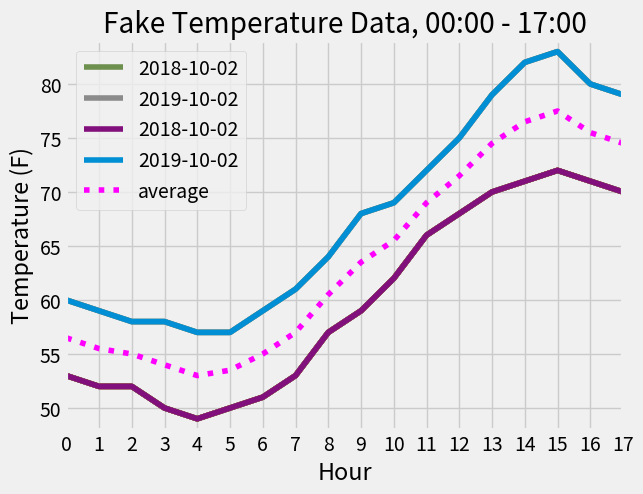

The script that saved this image:
# RUN ME
!pip3 install matplotlib

# RUN ME
from matplotlib import pyplot as plt

# RUN ME
hourly_temperature_dict = {
    0: 53,
    1: 52,
    2: 52,
    3: 50,
    4: 49,
    5: 50,
    6: 51,
    7: 53,
    8: 57,
    9: 59,
    10: 62,
    11: 66,
    12: 68,
    13: 70,
    14: 71,
    15: 72,
    16: 71,
    17: 70
}

hours = list(hourly_temperature_dict.keys())
temperatures = list(hourly_temperature_dict.values())

# Run this to see how the data is represented right now
print(hours)
print(temperatures)

# Set the style of the plot. 
# There's a full list here - https://tonysyu.github.io/raw_content/matplotlib-style-gallery/gallery.html
# Take a look and see if there's a style you like!

plt.style.use('fivethirtyeight')

# Plot the temperature data
plt.plot(hours, temperatures)

# Set the title of the graph
plt.title("Fake Temperature Data, 00:00 - 17:00")

# Label the x-axis
plt.xlabel("Hour")

# Label the y-axis
plt.ylabel("Temperature (F)")

# Plot the temperature data
plt.plot(hours, temperatures)

# Set the title of the graph
plt.title("Fake Temperature Data, 00:00 - 17:00")

# Label the x-axis
plt.xlabel("Hour")

# Label the y-axis
plt.ylabel("Temperature (F)")

# Make each hour a tick on the x-axis
plt.xticks(hours)

# Plot the temperature data
plt.plot(hours, temperatures)

# Set the title of the graph
plt.title("Fake Temperature Data, 00:00 - 17:00")

# Label the x-axis
plt.xlabel("Hour")

# Label the y-axis
plt.ylabel("Temperature (F)")

# Make each hour a tick on the x-axis
plt.xticks(hours)

# Adjust the graph's limits. 
# X-axis: The lower limit is 0, and the upper limit is 17
# Y-axis: The lower limit is the smallest value in temperatures, the upper limit is the largest value in temperatures
plt.axis([0, 17, min(temperatures), max(temperatures)])

# Plot the temperature data
plt.plot(hours, temperatures)

# RUN ME

# Set the title of the graph
plt.title("Fake Temperature Data, 00:00 - 17:00")

# Label the x-axis
plt.xlabel("Hour")

# Label the y-axis
plt.ylabel("Temperature (F)")

# Make each hour a tick on the x-axis
plt.xticks(hours)

# Adjust the graph's limits. 
# X-axis: The lower limit is 0, and the upper limit is 17
# Y-axis: The lower limit is the smallest value in temperatures, the upper limit is the largest value in temperatures
plt.axis([0, 17, min(temperatures) - 1, max(temperatures) + 1])

# Plot the temperature data
plt.plot(hours, temperatures)

# RUN ME

# Rename the variables for clarity/consistency
hours2018 = hours
temperatures2018 = temperatures

hourly_temperature_dict2019 = {
    0: 60,
    1: 59,
    2: 58,
    3: 58,
    4: 57,
    5: 57,
    6: 59,
    7: 61,
    8: 64,
    9: 68,
    10: 69,
    11: 72,
    12: 75,
    13: 79,
    14: 82,
    15: 83,
    16: 80,
    17: 79
}

hours2019 = list(hourly_temperature_dict2019.keys())
temperatures2019 = list(hourly_temperature_dict2019.values())

# Set the title of the graph
plt.title("Fake Temperature Data, 00:00 - 17:00")

# Label the x-axis
plt.xlabel("Hour")

# Label the y-axis
plt.ylabel("Temperature (F)")

# Make each hour a tick on the x-axis
plt.xticks(hours)

# Adjust the graph's limits. 
# X-axis: The lower limit is 0, and the upper limit is 17
# Y-axis: The lower limit is the smallest value in temperatures, the upper limit is the largest value in temperatures
plt.axis([0, 17, min(temperatures) - 1, max(temperatures) + 1])

# Plot the 2018 data
plt.plot(hours2018, temperatures2018)

# Plot the 2019 data
plt.plot(hours2019, temperatures2019)

# Set the title of the graph
plt.title("Fake Temperature Data, 00:00 - 17:00")

# Label the x-axis
plt.xlabel("Hour")

# Label the y-axis
plt.ylabel("Temperature (F)")

# Make each hour a tick on the x-axis
plt.xticks(hours)

# Adjust the graph's limits. 
# X-axis: The lower limit is 0, and the upper limit is 17
# Y-axis: The lower limit is the smallest value in temperatures, the upper limit is the largest value in temperatures
ymin = min(temperatures2018 + temperatures2019) - 1
ymax = max(temperatures2018 + temperatures2019) + 1

plt.axis([0, 17, ymin, ymax])

# Plot the 2018 data
plt.plot(hours2018, temperatures2018)

# Plot the 2019 data
plt.plot(hours2019, temperatures2019)

# Set the title of the graph
plt.title("Fake Temperature Data, 00:00 - 17:00")

# Label the x-axis
plt.xlabel("Hour")

# Label the y-axis
plt.ylabel("Temperature (F)")

# Make each hour a tick on the x-axis
plt.xticks(hours)

# Adjust the graph's limits. 
# X-axis: The lower limit is 0, and the upper limit is 17
# Y-axis: The lower limit is the smallest value in temperatures, the upper limit is the largest value in temperatures
ymin = min(temperatures2018 + temperatures2019) - 1
ymax = max(temperatures2018 + temperatures2019) + 1

plt.axis([0, 17, ymin, ymax])

# Plot the 2018 data
plt.plot(hours2018, temperatures2018, label="2018-10-02")  # Note the new label

# Plot the 2019 data
plt.plot(hours2019, temperatures2019, label="2019-10-02")  # Note the new label

# Have matplotlib generate our legend
plt.legend()

def average_list(list1: list, list2: list) -> list:
    avg_list = []
    
    for i in range(len(list1)):
        index_avg = (list1[i] + list2[i]) / 2
        avg_list.append(index_avg)
        
    return avg_list

# The hours for the average dataset are the same as hours2018 and hours2019, so we can just alias hours_avg to either.
hours_avg = hours2018

# Find the average temperatures by hour
temperatures_avg = average_list(temperatures2018, temperatures2019)

print(temperatures_avg)

# Set the title of the graph
plt.title("Fake Temperature Data, 00:00 - 17:00")

# Label the x-axis
plt.xlabel("Hour")

# Label the y-axis
plt.ylabel("Temperature (F)")

# Make each hour a tick on the x-axis
plt.xticks(hours)

# Adjust the graph's limits. 
# X-axis: The lower limit is 0, and the upper limit is 17
# Y-axis: The lower limit is the smallest value in temperatures, the upper limit is the largest value in temperatures
ymin = min(temperatures2018 + temperatures2019) - 1
ymax = max(temperatures2018 + temperatures2019) + 1

plt.axis([0, 17, ymin, ymax])

# Plot the 2018 data
plt.plot(hours2018, temperatures2018, label="2018-10-02")

# Plot the 2019 data
plt.plot(hours2019, temperatures2019, label="2019-10-02")

# Plot the average data. 
#
# To find a color, refer to
#     1. https://matplotlib.org/2.0.2/api/colors_api.html for the default matplotlib colors
#     2. https://www.google.com/search?q=color+picker for a hexadecimal color picker
#
# To find a linestyle, refer to https://matplotlib.org/3.1.0/gallery/lines_bars_and_markers/linestyles.html

plt.plot(hours_avg, temperatures_avg, label="average", color="#ff00ff", linestyle='dotted')  # Note the new color and linestyle

# Have matplotlib generate our legend
plt.legend()